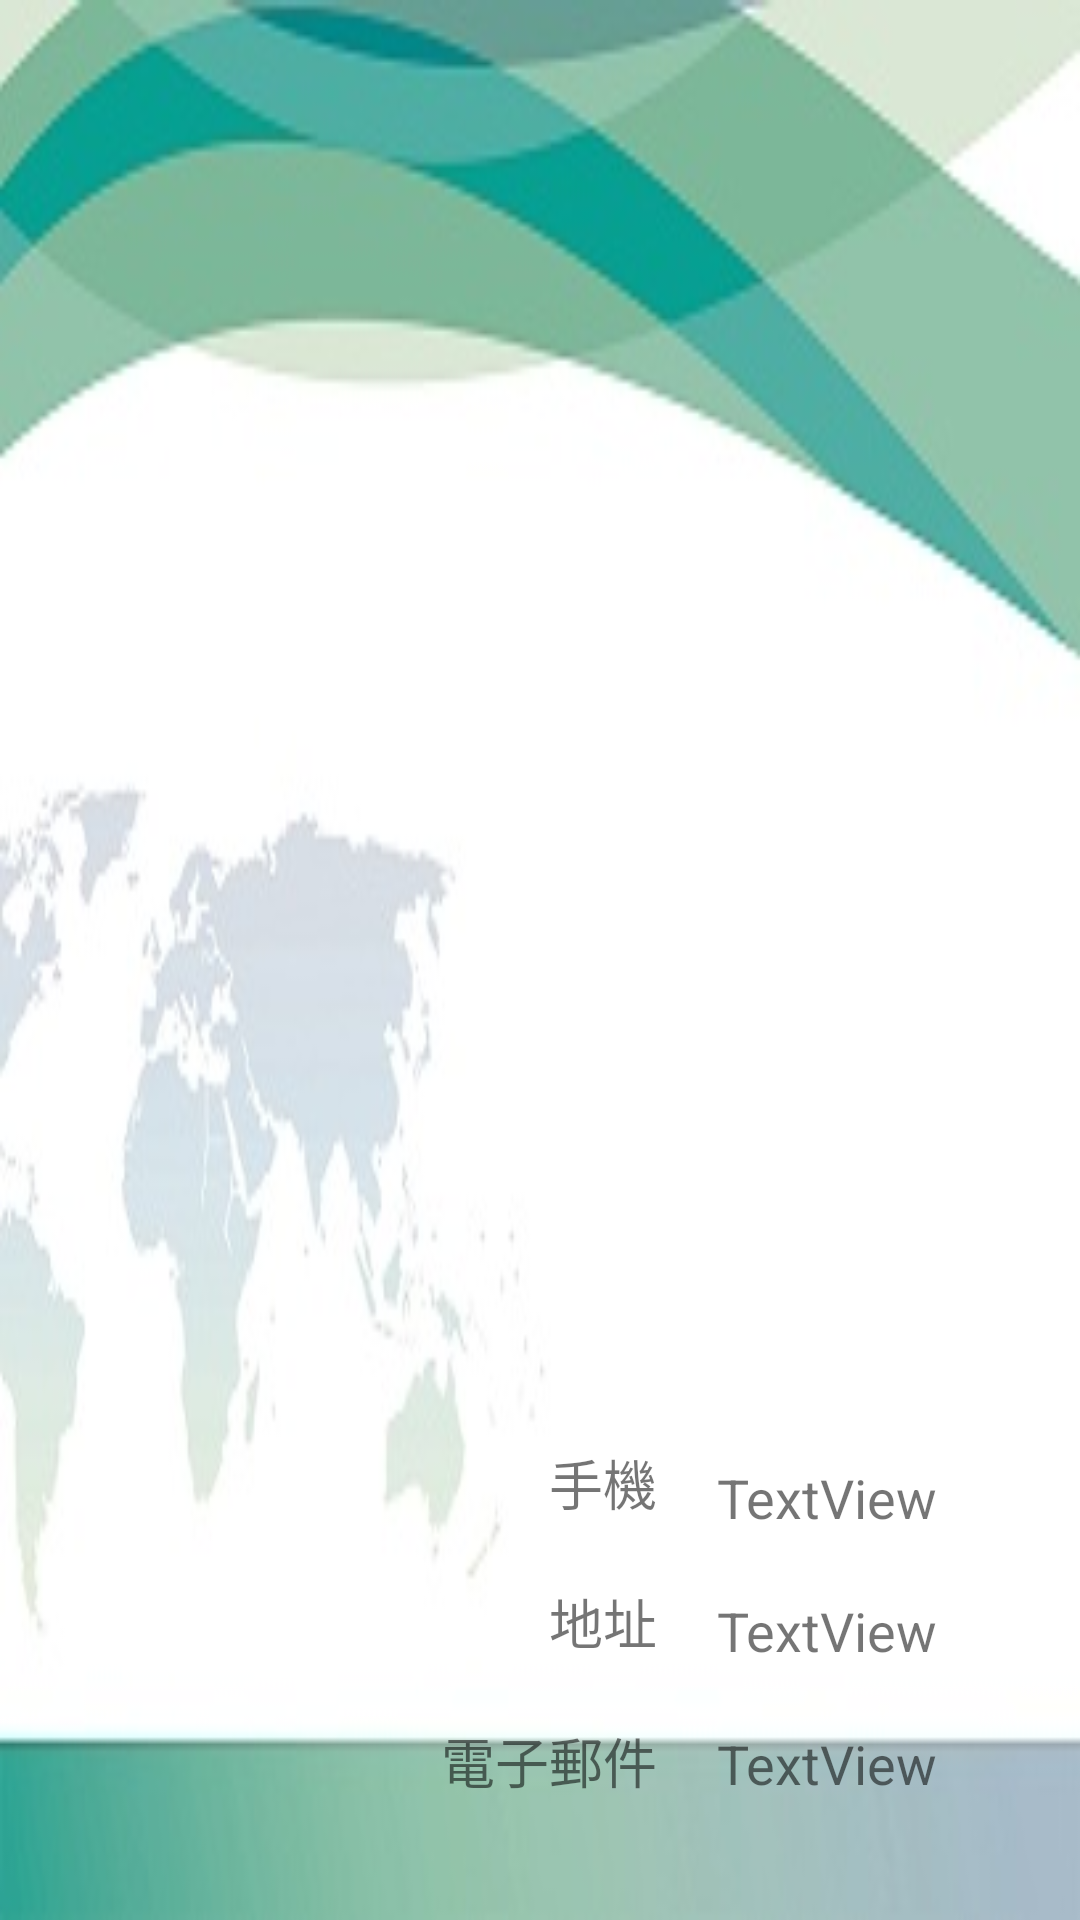

Produce the Android XML layout that renders to this screen, including the resource entries it uses.
<!-- AndroidManifest.xml: application theme Theme.AppCompat.Light.NoActionBar -->
<!-- res/layout/activity_e_mess.xml -->
<?xml version="1.0" encoding="utf-8"?>
<RelativeLayout
    xmlns:android="http://schemas.android.com/apk/res/android"
    xmlns:app="http://schemas.android.com/apk/res-auto"
    android:layout_width="match_parent"
    android:layout_height="match_parent">

    <LinearLayout
        android:id="@+id/emesslayout"
        android:layout_width="match_parent"
        android:layout_height="match_parent"
        android:background="@drawable/emess"
        android:orientation="horizontal">

        <LinearLayout
            android:layout_width="wrap_content"
            android:layout_height="match_parent"
            android:layout_weight="1"
            android:orientation="vertical">

            <ImageView
                android:id="@+id/img_EmessAvatar"
                android:layout_width="100dp"
                android:layout_height="100dp"
                android:layout_gravity="center"
                android:layout_marginTop="80dp"
                android:src="@drawable/iconfinder_man_196742" />

            <TextView
                android:id="@+id/txv_EmessName"
                android:layout_width="match_parent"
                android:layout_height="wrap_content"
                android:layout_marginTop="40dp"
                android:gravity="center"
                android:textSize="30sp" />


        </LinearLayout>

        <LinearLayout
            android:layout_width="wrap_content"
            android:layout_height="wrap_content"
            android:layout_gravity="bottom"
            android:layout_marginBottom="40dp"
            android:layout_weight="1"
            android:orientation="vertical">

            <TextView
                android:id="@+id/textView1"
                android:layout_width="match_parent"
                android:layout_height="wrap_content"
                android:layout_marginBottom="20dp"
                android:gravity="right"
                android:text="@string/ContactPhone"
                android:textSize="18sp" />

            <TextView
                android:id="@+id/textView2"
                android:layout_width="match_parent"
                android:layout_height="wrap_content"
                android:layout_marginBottom="20dp"
                android:gravity="right"
                android:text="@string/address"
                android:textSize="18sp" />

            <TextView
                android:id="@+id/textView3"
                android:layout_width="match_parent"
                android:layout_height="wrap_content"
                android:gravity="right"
                android:text="@string/email"
                android:textSize="18sp" />

        </LinearLayout>

        <LinearLayout
            android:layout_width="wrap_content"
            android:layout_height="wrap_content"
            android:layout_gravity="bottom"
            android:layout_marginBottom="40dp"
            android:layout_weight="2"
            android:orientation="vertical">

            <TextView
                android:id="@+id/txv_EmessPhone"
                android:layout_width="match_parent"
                android:layout_height="wrap_content"
                android:layout_marginBottom="20dp"
                android:paddingLeft="20dp"
                android:text="TextView"
                android:textSize="18sp" />

            <TextView
                android:id="@+id/txv_EmessAddress"
                android:layout_width="match_parent"
                android:layout_height="wrap_content"
                android:layout_marginBottom="20dp"
                android:paddingLeft="20dp"
                android:text="TextView"
                android:textSize="18sp" />

            <TextView
                android:id="@+id/txv_EmessEMail"
                android:layout_width="match_parent"
                android:layout_height="wrap_content"
                android:paddingLeft="20dp"
                android:text="TextView"
                android:textSize="18sp" />

        </LinearLayout>


    </LinearLayout>

</RelativeLayout>
<!-- resources referenced by this layout -->
<resources>
  <!-- drawable emess: png bitmap (drawable, 440348 bytes) -->
  <string name="ContactPhone">手機</string>
  <string name="address">地址</string>
  <string name="email">電子郵件</string>
</resources>
